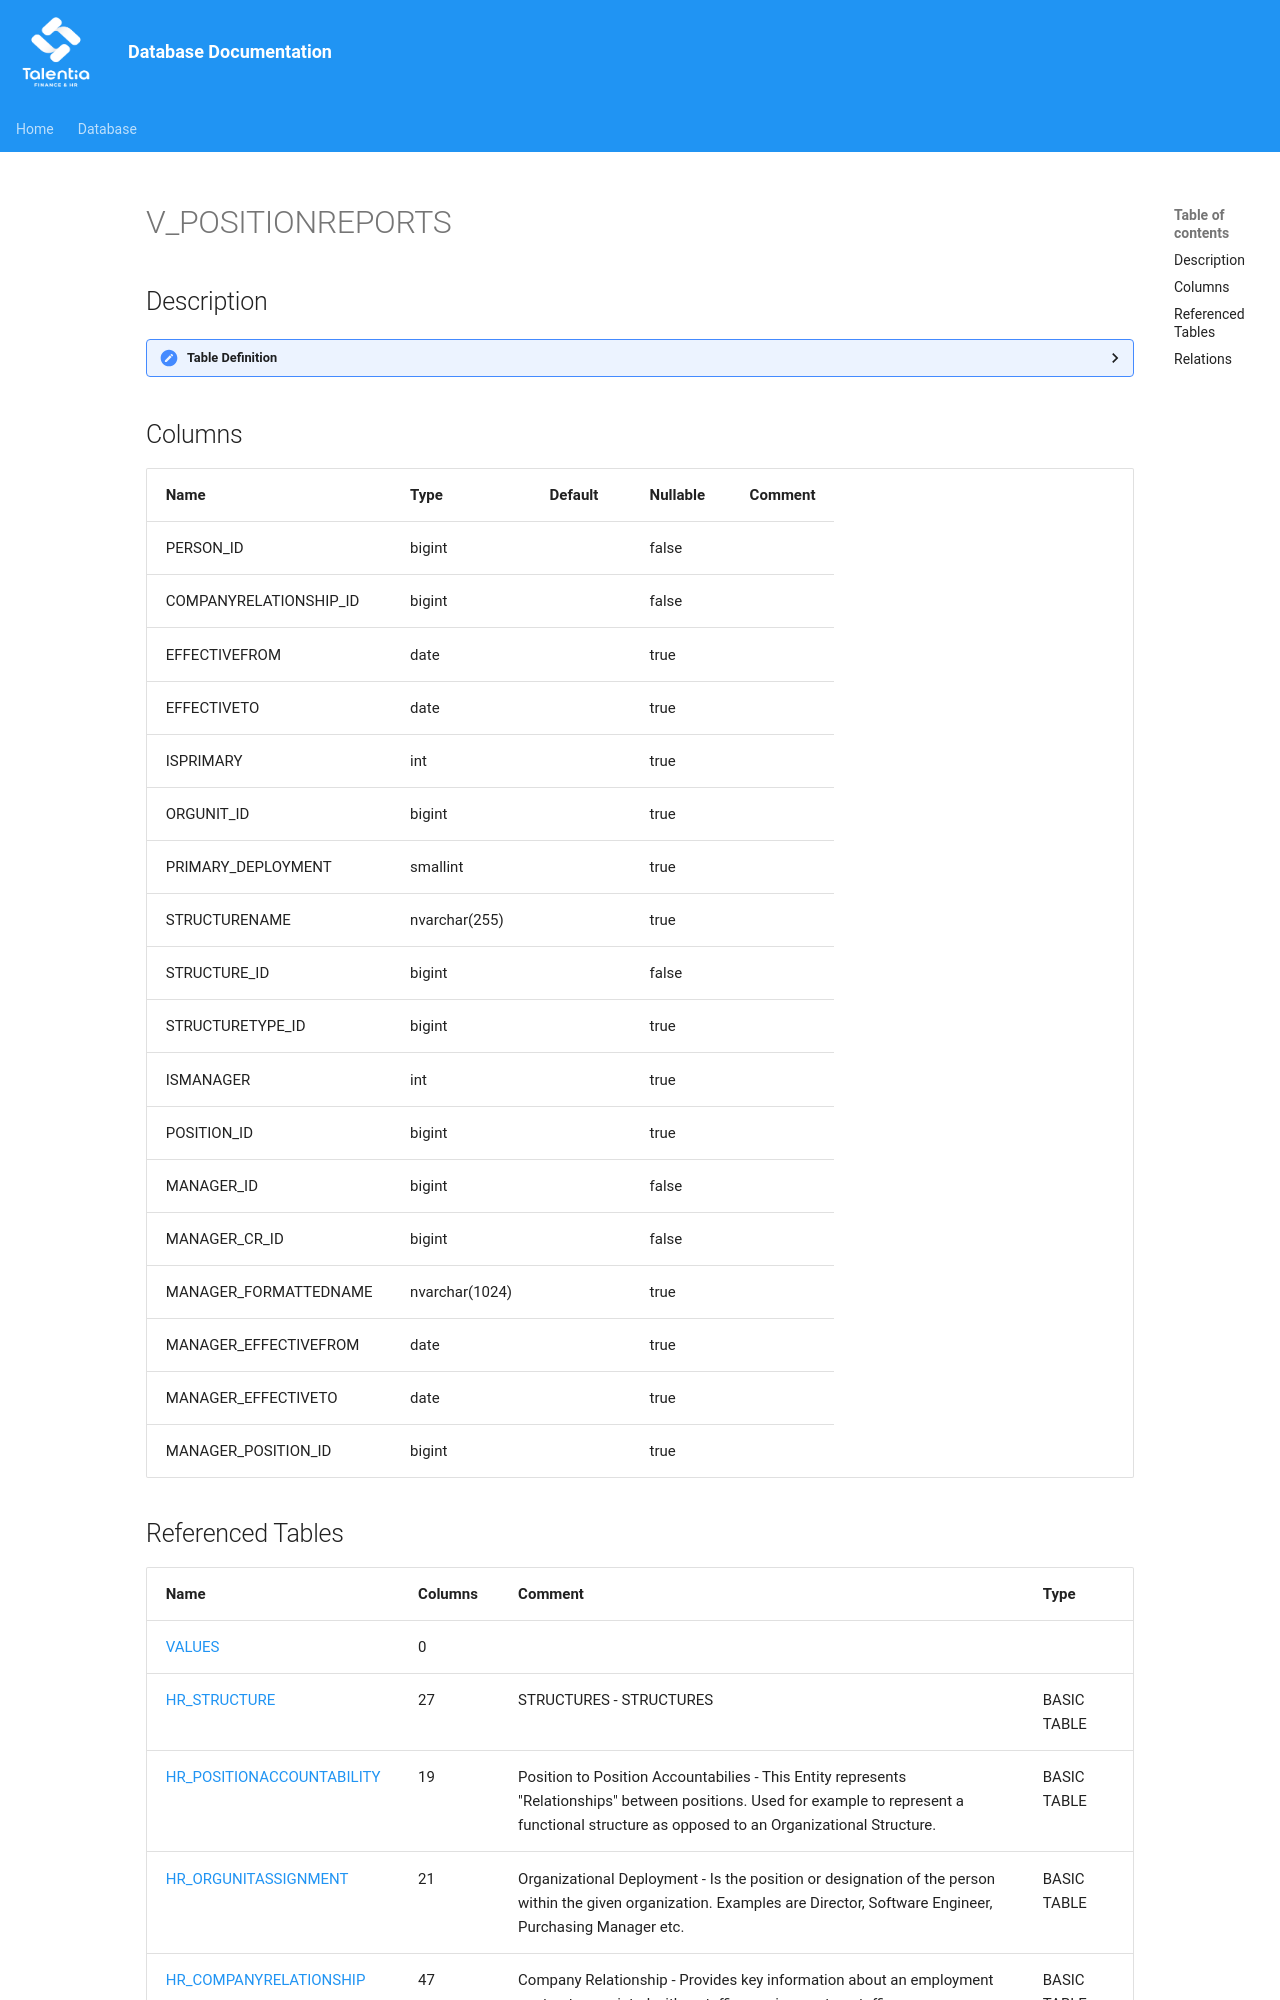

repository: giovanniporcelli/documentazione-db · page: schema/V_POSITIONREPORTS/index.html · generator: mkdocs

# V_POSITIONREPORTS

## Description

<details>
<summary><strong>Table Definition</strong></summary>

```sql
-- Talentia Software - All right reserved
-- Type: VIEW                     Name: V_POSITIONREPORTS
-- Date: 09-04-2026 07:27:59 (UTC)
-- 
-- ChangeLogId: 00000000-0000-0000-0000-000000000000
-- ChangeSetId: b9c6ab4f-84ba-4068-a144-9d60d23a8a82
-- Original file name: C:\repos\Talentia-Software\hcm-core/DB/ProductDB/EDM\Schema\Views\0040_V_POSITIONREPORTS.xml


CREATE VIEW [V_POSITIONREPORTS]
 ( PERSON_ID, COMPANYRELATIONSHIP_ID, EFFECTIVEFROM, EFFECTIVETO, ISPRIMARY, ORGUNIT_ID, PRIMARY_DEPLOYMENT, STRUCTURENAME, STRUCTURE_ID, STRUCTURETYPE_ID, ISMANAGER, POSITION_ID, MANAGER_ID, MANAGER_CR_ID, MANAGER_FORMATTEDNAME, MANAGER_EFFECTIVEFROM, MANAGER_EFFECTIVETO, MANAGER_POSITION_ID ) 
 AS 
( SELECT
CR.PERSON_ID        AS PERSON_ID             ,
CR.ID               AS COMPANYRELATIONSHIP_ID,
CONVERT(DATE, NULL) AS EFFECTIVEFROM         , --Ignored
CONVERT(DATE, NULL) AS EFFECTIVETO           , --Ignored
NULL                AS ISPRIMARY             , --Ignored
OUASS.ORGUNIT_ID    AS ORGUNIT_ID            ,
OUASS.ISPRIMARY     AS PRIMARY_DEPLOYMENT    ,
S.STRUCTURENAME     AS STRUCTURENAME         ,
S.ID                AS STRUCTURE_ID          ,
S.STRUCTURETYPE_ID  AS STRUCTURETYPE_ID      ,
NULL                AS ISMANAGER             , --Ignored
OUASSP.POSITION_ID  AS POSITION_ID           ,
CRP.PERSON_ID       AS MANAGER_ID            ,
CRP.ID              AS MANAGER_CR_ID         ,
MP.FORMATTEDNAME    AS MANAGER_FORMATTEDNAME ,
(SELECT MAX(V) FROM (VALUES (OUASS.EFFECTIVEFROM), (OUASSP.EFFECTIVEFROM), (PSACC.EFFECTIVEFROM)) AS VALUE(V)) AS MANAGER_EFFECTIVEFROM,
(SELECT MIN(V) FROM (VALUES (OUASS.EFFECTIVETO)  , (OUASSP.EFFECTIVETO)  , (PSACC.EFFECTIVETO))   AS VALUE(V)) AS MANAGER_EFFECTIVETO  ,
PSACC.RELATEDPARTY_ID AS MANAGER_POSITION_ID
